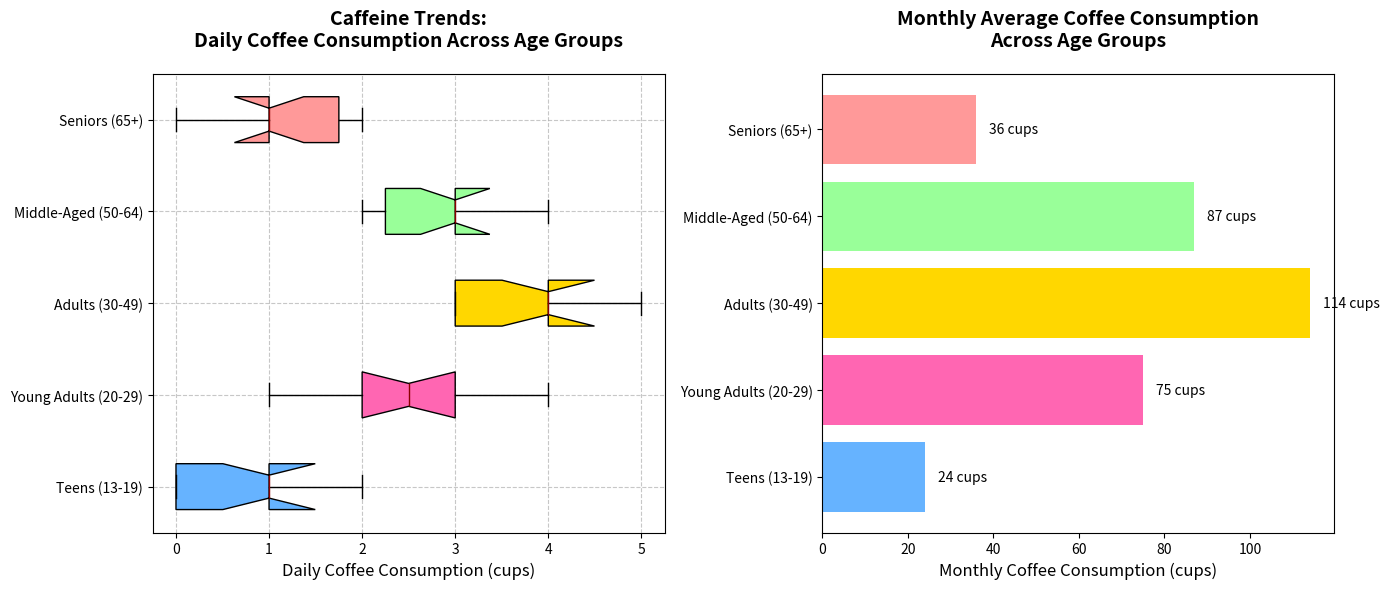

Reproduce this figure in Python.
import matplotlib.pyplot as plt
import numpy as np

# Daily coffee consumption data (cups per day) for each age group
teens_coffee = [0, 1, 0, 2, 1, 0, 0, 1, 1, 2]
young_adults_coffee = [2, 3, 2, 1, 4, 2, 3, 2, 3, 3]
adults_coffee = [3, 4, 3, 5, 4, 3, 4, 3, 5, 4]
middle_aged_coffee = [2, 3, 3, 2, 4, 3, 2, 4, 3, 3]
seniors_coffee = [1, 1, 2, 1, 2, 1, 1, 0, 2, 1]

# Additional hypothetical monthly average coffee consumption data
monthly_avg_coffee = [np.mean(teens_coffee) * 30, np.mean(young_adults_coffee) * 30, 
                      np.mean(adults_coffee) * 30, np.mean(middle_aged_coffee) * 30, 
                      np.mean(seniors_coffee) * 30]

coffee_data = [teens_coffee, young_adults_coffee, adults_coffee, middle_aged_coffee, seniors_coffee]
age_groups = ['Teens (13-19)', 'Young Adults (20-29)', 'Adults (30-49)', 'Middle-Aged (50-64)', 'Seniors (65+)']

# Set up the figure with two subplots
fig, axes = plt.subplots(nrows=1, ncols=2, figsize=(14, 6))

# Box plot for daily consumption
boxes = axes[0].boxplot(coffee_data, vert=False, patch_artist=True, notch=True,
                        boxprops=dict(facecolor='#DAA520', color='black'),
                        whiskerprops=dict(color='black'),
                        capprops=dict(color='black'),
                        medianprops=dict(color='darkred'))

# Shuffle box colors
colors = ['#66B3FF', '#FF66B2', '#FFD700', '#99FF99', '#FF9999']
for patch, color in zip(boxes['boxes'], colors):
    patch.set_facecolor(color)

axes[0].set_title("Caffeine Trends:\nDaily Coffee Consumption Across Age Groups", fontsize=14, weight='bold', pad=20)
axes[0].set_xlabel('Daily Coffee Consumption (cups)', fontsize=12)
axes[0].set_yticklabels(age_groups, fontsize=10)
axes[0].grid(True, linestyle='--', alpha=0.7)

# Bar chart for monthly average consumption
bar_positions = np.arange(len(monthly_avg_coffee))
axes[1].barh(bar_positions, monthly_avg_coffee, color=colors)
axes[1].set_yticks(bar_positions)
axes[1].set_yticklabels(age_groups, fontsize=10)
axes[1].set_title("Monthly Average Coffee Consumption\nAcross Age Groups", fontsize=14, weight='bold', pad=20)
axes[1].set_xlabel('Monthly Coffee Consumption (cups)', fontsize=12)

for i, v in enumerate(monthly_avg_coffee):
    axes[1].text(v + 3, i, f"{int(v)} cups", color='black', va='center')

plt.tight_layout()
plt.show()
